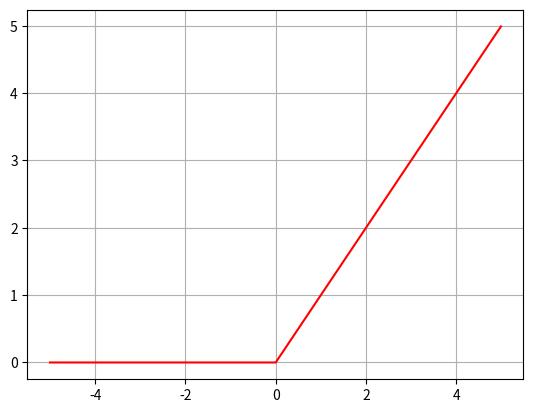

This figure's Python source:
import numpy as np
import matplotlib.pyplot as plt
def ReLU(x):
    return np.maximum(0,x)
x=np.arange(-5.0,5.0,0.01)
y2=ReLU(x)
plt.plot(x,y2,'r-')
plt.grid()
plt.show()
